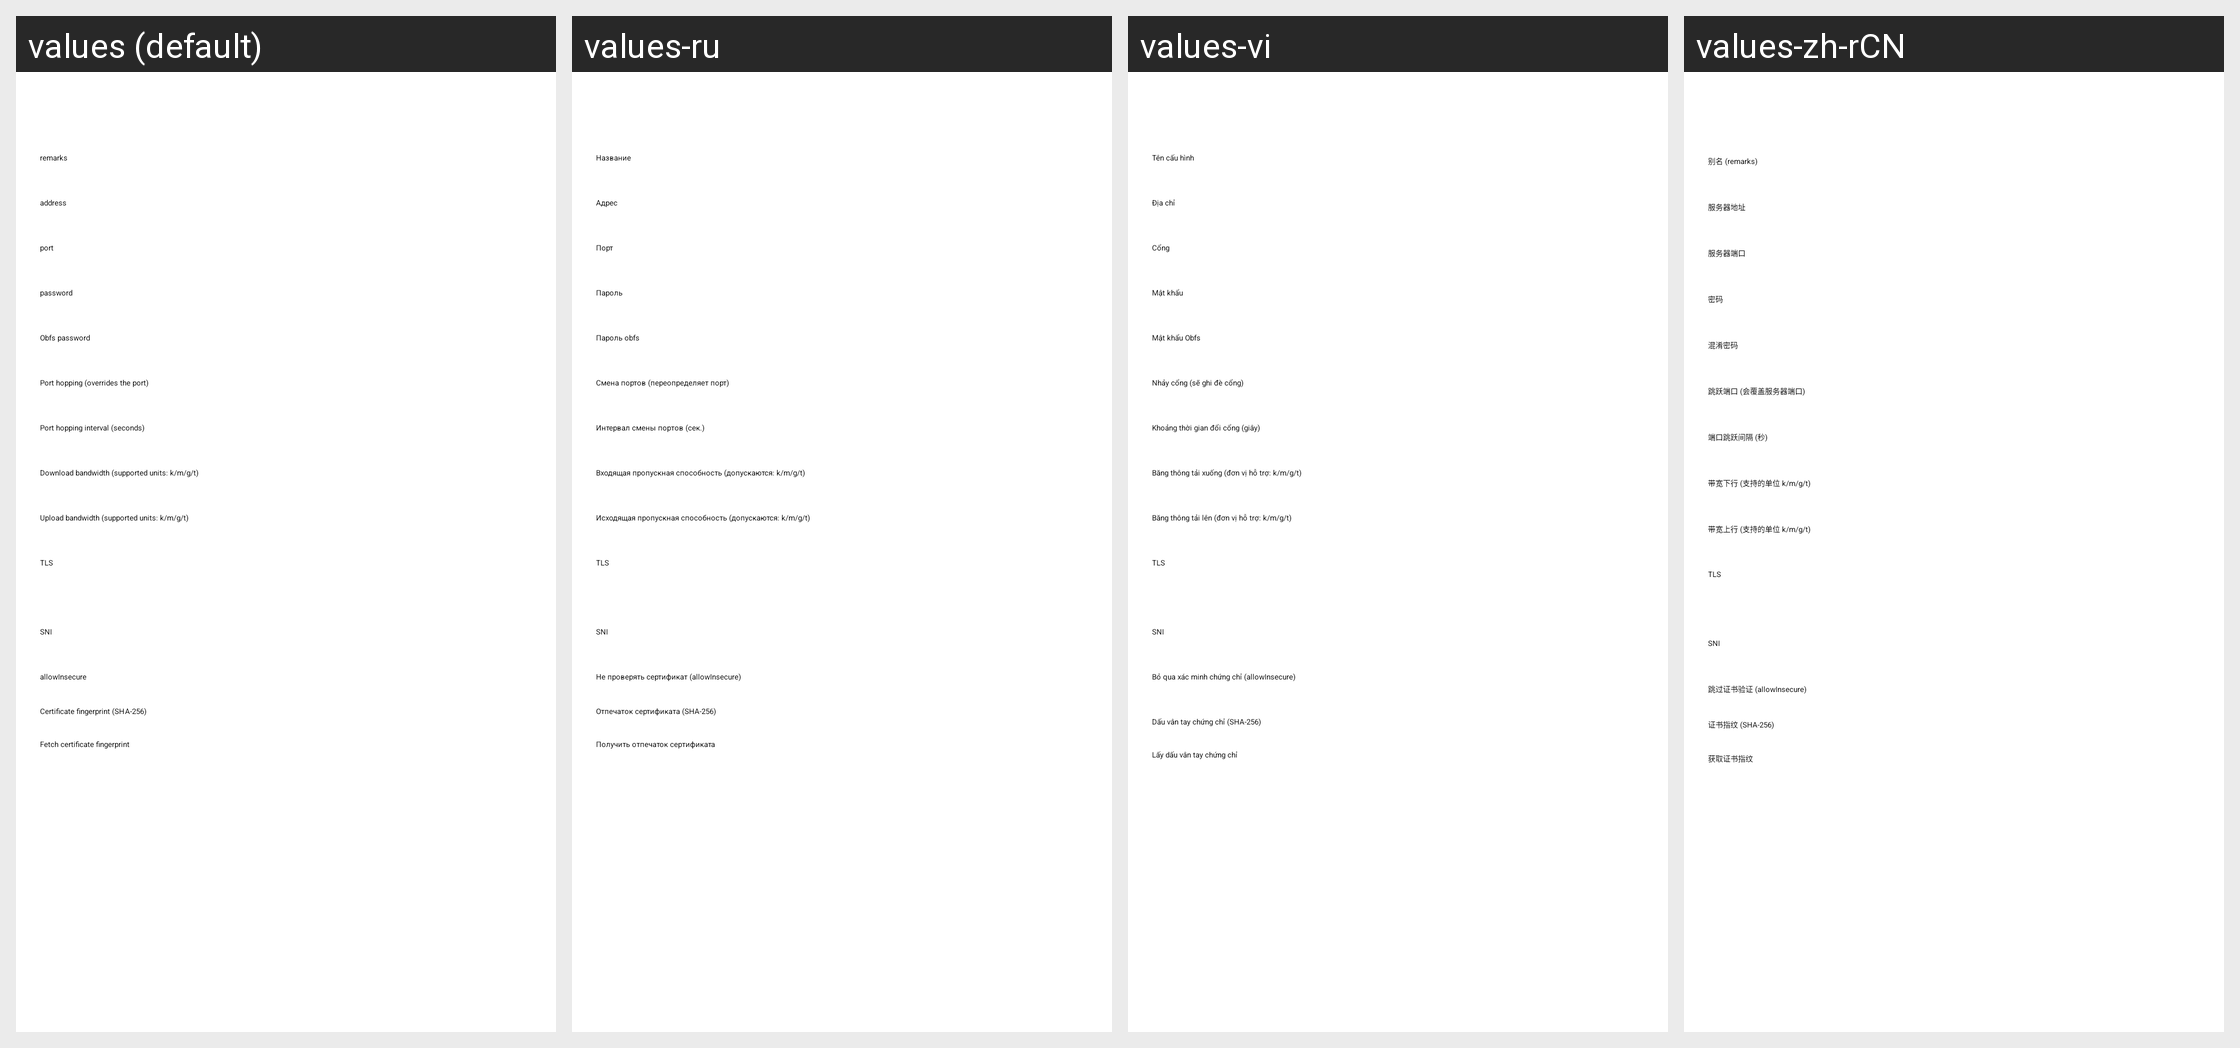

The same Android screen rendered under several of its app's locales, left to right. List the strings drawn on it with the default value and each locale's translation.
Android screen res/layout/activity_server_hysteria2.xml rendered under 4 locales, left to right: values (default), values-ru, values-vi, values-zh-rCN. Device: Nexus 5 (rendered at 1080×1920; each locale shown at half size, 540×960, under a caption strip naming it); theme AppThemeDayNight.NoActionBar.
Other locales in the repository, not shown: values-ar, values-az, values-bn, values-bqi-rIR, values-fa, values-id, values-in, values-pt-rBR, values-zh-rTW.
Strings drawn on this screen, with the default value and each locale's value (text and hints the layout hard-codes, and strings that could not be matched under every locale, appear in the picture but are not listed):

server_lab_id3
  values: password
  values-ru: Пароль
  values-vi: Mật khẩu
  values-zh-rCN: 密码

server_obfs_password
  values: Obfs password
  values-ru: Пароль obfs
  values-vi: Mật khẩu Obfs
  values-zh-rCN: 混淆密码

server_lab_port_hop
  values: Port hopping (overrides the port)
  values-ru: Смена портов (переопределяет порт)
  values-vi: Nhảy cổng (sẽ ghi đè cổng)
  values-zh-rCN: 跳跃端口 (会覆盖服务器端口)

server_lab_port_hop_interval
  values: Port hopping interval (seconds)
  values-ru: Интервал смены портов (сек.)
  values-vi: Khoảng thời gian đổi cổng (giây)
  values-zh-rCN: 端口跳跃间隔 (秒)

server_lab_bandwidth_down
  values: Download bandwidth (supported units: k/m/g/t)
  values-ru: Входящая пропускная способность (допускаются: k/m/g/t)
  values-vi: Băng thông tải xuống (đơn vị hỗ trợ: k/m/g/t)
  values-zh-rCN: 带宽下行 (支持的单位 k/m/g/t)

server_lab_bandwidth_up
  values: Upload bandwidth (supported units: k/m/g/t)
  values-ru: Исходящая пропускная способность (допускаются: k/m/g/t)
  values-vi: Băng thông tải lên (đơn vị hỗ trợ: k/m/g/t)
  values-zh-rCN: 带宽上行 (支持的单位 k/m/g/t)

server_lab_remarks
  values: remarks
  values-ru: Название
  values-vi: Tên cấu hình
  values-zh-rCN: 别名 (remarks)

server_lab_address3
  values: address
  values-ru: Адрес
  values-vi: Địa chỉ
  values-zh-rCN: 服务器地址

server_lab_port3
  values: port
  values-ru: Порт
  values-vi: Cổng
  values-zh-rCN: 服务器端口

server_lab_stream_security
  values: TLS
  values-ru: TLS
  values-vi: TLS
  values-zh-rCN: TLS

server_lab_sni
  values: SNI
  values-ru: SNI
  values-vi: SNI
  values-zh-rCN: SNI

server_lab_allow_insecure
  values: allowInsecure
  values-ru: Не проверять сертификат (allowInsecure)
  values-vi: Bỏ qua xác minh chứng chỉ (allowInsecure)
  values-zh-rCN: 跳过证书验证 (allowInsecure)

server_lab_pinned_ca256
  values: Certificate fingerprint (SHA-256)
  values-ru: Отпечаток сертификата (SHA-256)
  values-vi: Dấu vân tay chứng chỉ (SHA-256)
  values-zh-rCN: 证书指纹 (SHA-256)

pinned_ca256_action_fetch
  values: Fetch certificate fingerprint
  values-ru: Получить отпечаток сертификата
  values-vi: Lấy dấu vân tay chứng chỉ
  values-zh-rCN: 获取证书指纹
